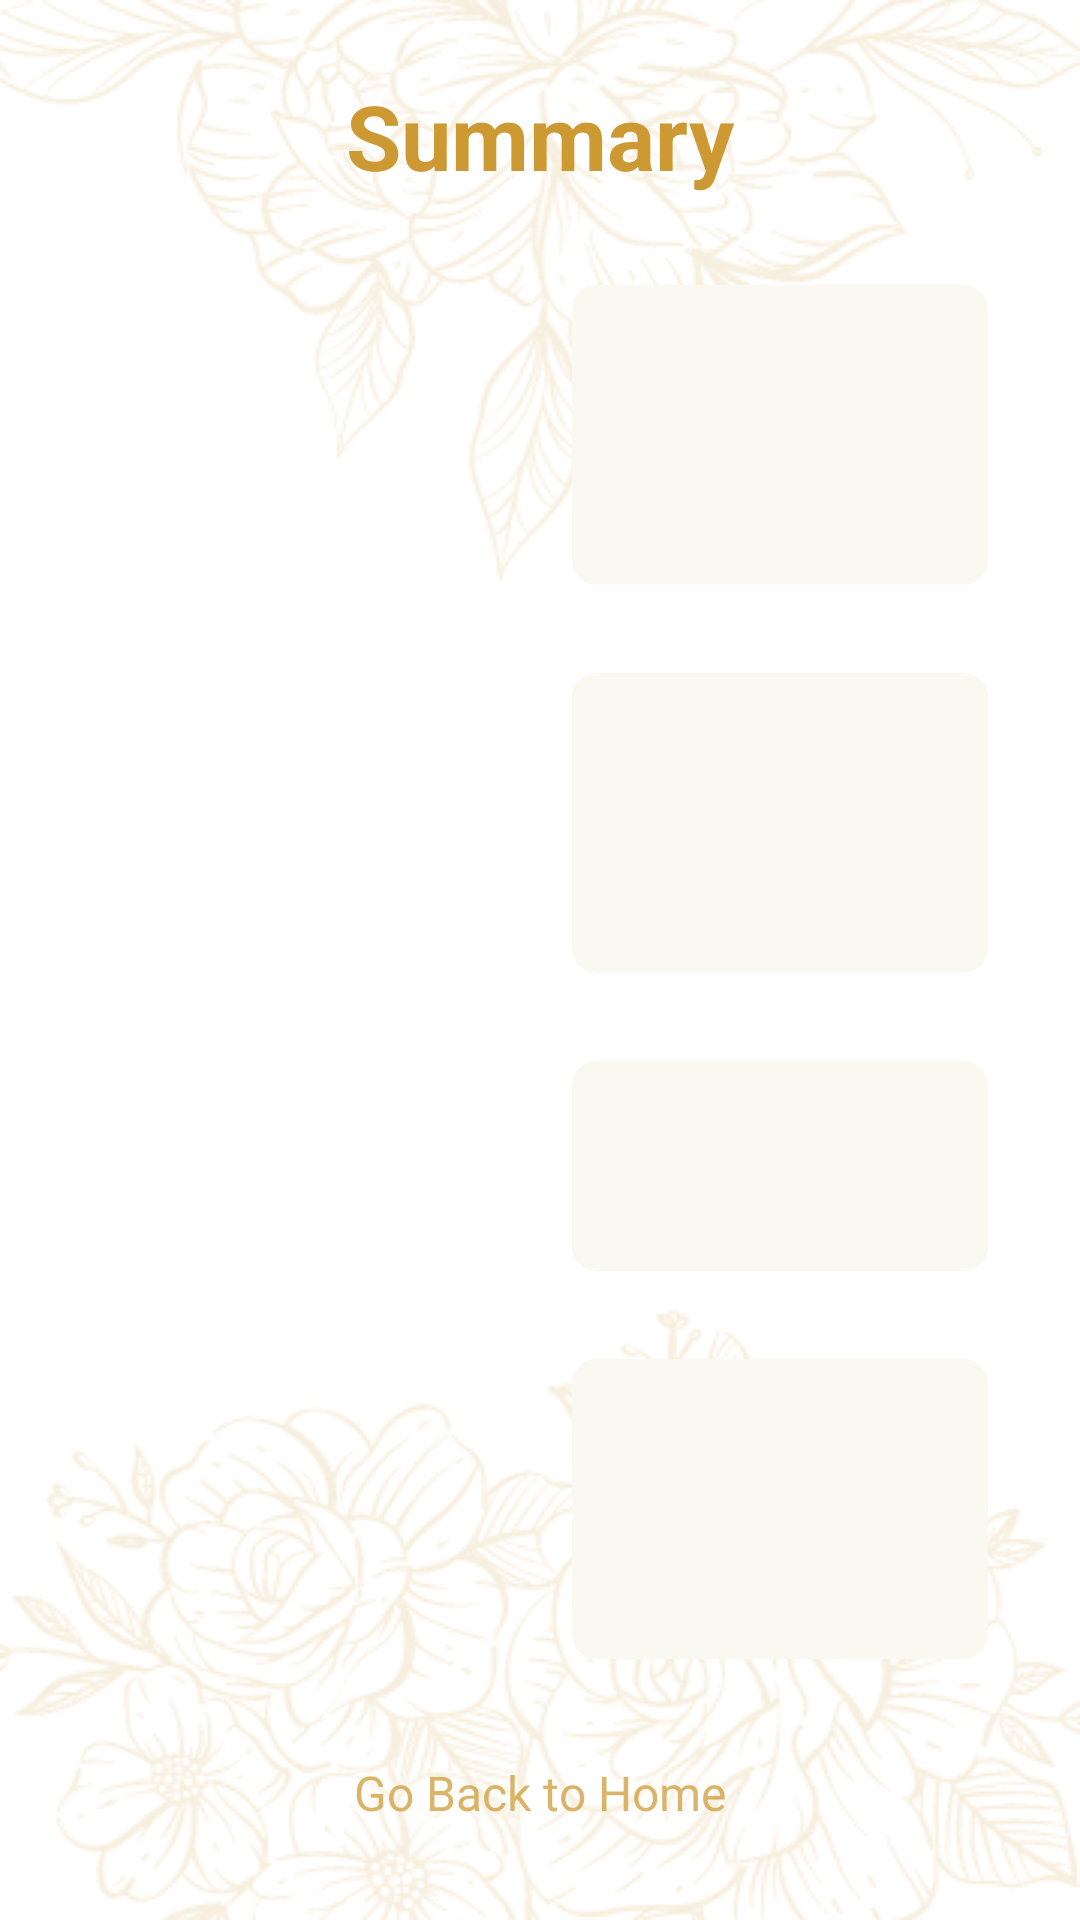

This screen was rendered from an Android layout file. Write that file and the resources it references.
<!-- AndroidManifest.xml: application theme Theme.WAC_WDP -->
<!-- res/layout/activity_dress_results.xml -->
<?xml version="1.0" encoding="utf-8"?>
<ScrollView xmlns:android="http://schemas.android.com/apk/res/android"
    xmlns:app="http://schemas.android.com/apk/res-auto"
    xmlns:tools="http://schemas.android.com/tools"
    android:layout_width="match_parent"
    android:layout_height="match_parent"
    android:background="@drawable/bg_screen"
    tools:context=".MainActivity">

    <LinearLayout
        android:layout_width="match_parent"
        android:layout_height="wrap_content"
        android:layout_marginTop="10dp"
        android:orientation="vertical"
        android:weightSum="10">

        <RelativeLayout
            android:layout_width="match_parent"
            android:layout_height="match_parent"
            android:layout_weight="2">

            <TextView
                android:id="@+id/title_view"
                android:layout_width="wrap_content"
                android:layout_height="wrap_content"
                android:layout_centerInParent="true"
                android:layout_marginStart="12dp"
                android:layout_marginTop="30dp"
                android:layout_marginEnd="12dp"
                android:text="@string/dress_title5"
                android:textColor="@color/primary"
                android:textSize="30sp"
                android:textStyle="bold" />
        </RelativeLayout>

        <GridLayout
            android:layout_width="match_parent"
            android:layout_height="match_parent"
            android:layout_marginStart="20dp"
            android:layout_marginEnd="20dp"
            android:layout_weight="8"
            android:columnCount="2"
            android:rowCount="4">


            <TextView
                android:id="@+id/textView2"
                android:layout_width="100dp"
                android:layout_height="wrap_content"
                android:layout_row="0"
                android:layout_rowWeight="1"
                android:layout_column="0"
                android:layout_columnWeight="1"
                android:layout_marginTop="40dp"
                android:textSize="20sp"
                android:textColor="@color/primary_75"
                android:layout_gravity="fill"/>

            <androidx.cardview.widget.CardView
                android:backgroundTint="#f9f9f2"
                android:id="@+id/card_1"
                android:layout_width="100dp"
                android:layout_height="wrap_content"
                android:layout_row="0"
                android:layout_rowWeight="1"
                android:layout_column="1"
                android:layout_columnWeight="1"
                android:layout_gravity="fill"
                app:cardBackgroundColor="#fff"
                app:cardCornerRadius="8dp"
                app:cardElevation="8dp"
                app:cardUseCompatPadding="true">

                <LinearLayout
                    android:layout_width="wrap_content"
                    android:layout_height="wrap_content"
                    android:layout_gravity="center_vertical|center_horizontal"
                    android:gravity="center"
                    android:orientation="vertical">

                    <ImageView
                        android:id="@+id/results_image1"
                        android:layout_width="48dp"
                        android:layout_height="100dp"
                        />

                </LinearLayout>
            </androidx.cardview.widget.CardView>

            <TextView
                android:id="@+id/textView3"
                android:layout_width="100dp"
                android:layout_height="wrap_content"
                android:layout_row="1"
                android:layout_rowWeight="1"
                android:layout_column="0"
                android:layout_columnWeight="1"
                android:layout_marginTop="40dp"
                android:textSize="20sp"
                android:textColor="@color/primary_75"
                android:layout_gravity="fill"/>

            <androidx.cardview.widget.CardView
                android:backgroundTint="#f9f9f2"
                android:id="@+id/card_2"
                android:layout_width="100dp"
                android:layout_height="wrap_content"
                android:layout_row="1"
                android:layout_rowWeight="1"
                android:layout_column="1"
                android:layout_columnWeight="1"
                android:layout_gravity="fill"
                app:cardBackgroundColor="#fff"
                app:cardCornerRadius="8dp"
                app:cardElevation="8dp"
                app:cardUseCompatPadding="true">

                <LinearLayout
                    android:layout_width="wrap_content"
                    android:layout_height="wrap_content"
                    android:layout_gravity="center_vertical|center_horizontal"
                    android:gravity="center"
                    android:orientation="vertical">

                    <ImageView
                        android:id="@+id/results_image2"
                        android:layout_width="100dp"
                        android:layout_height="100dp"/>

                </LinearLayout>
            </androidx.cardview.widget.CardView>

            <TextView
                android:id="@+id/textView4"
                android:layout_width="100dp"
                android:layout_height="wrap_content"
                android:layout_row="2"
                android:layout_rowWeight="1"
                android:layout_column="0"
                android:layout_columnWeight="1"
                android:layout_marginTop="40dp"
                android:textSize="20sp"
                android:textColor="@color/primary_75"
                android:layout_gravity="fill"/>

            <androidx.cardview.widget.CardView
                android:backgroundTint="#f9f9f2"
                android:id="@+id/card_3"
                android:layout_width="100dp"
                android:layout_height="wrap_content"
                android:layout_row="2"
                android:layout_rowWeight="1"
                android:layout_column="1"
                android:layout_columnWeight="1"
                android:layout_gravity="fill"
                app:cardBackgroundColor="#fff"
                app:cardCornerRadius="8dp"
                app:cardElevation="8dp"
                app:cardUseCompatPadding="true">

                <LinearLayout
                    android:layout_width="wrap_content"
                    android:layout_height="wrap_content"
                    android:layout_gravity="center_vertical|center_horizontal"
                    android:gravity="center"
                    android:orientation="vertical">

                    <ImageView
                        android:id="@+id/results_image3"
                        android:layout_width="50dp"
                        android:layout_height="70dp"
                        />

                </LinearLayout>
            </androidx.cardview.widget.CardView>

            <TextView
                android:id="@+id/textView5"
                android:layout_width="100dp"
                android:layout_height="wrap_content"
                android:layout_row="3"
                android:layout_rowWeight="1"
                android:layout_column="0"
                android:layout_columnWeight="1"
                android:layout_marginTop="40dp"
                android:textSize="20sp"
                android:textColor="@color/primary_75"
                android:layout_gravity="fill"/>

            <androidx.cardview.widget.CardView
                android:backgroundTint="#f9f9f2"
                android:id="@+id/card_4"
                android:layout_width="100dp"
                android:layout_height="wrap_content"
                android:layout_row="3"
                android:layout_rowWeight="1"
                android:layout_column="1"
                android:layout_columnWeight="1"
                android:layout_gravity="fill"
                app:cardBackgroundColor="#fff"
                app:cardCornerRadius="8dp"
                app:cardElevation="8dp"
                app:cardUseCompatPadding="true">

                <LinearLayout
                    android:layout_width="wrap_content"
                    android:layout_height="wrap_content"
                    android:layout_gravity="center_vertical|center_horizontal"
                    android:gravity="center"
                    android:orientation="vertical">

                    <ImageView
                        android:id="@+id/results_image4"
                        android:layout_width="100dp"
                        android:layout_height="100dp"
                        />

                </LinearLayout>
            </androidx.cardview.widget.CardView>

        </GridLayout>
        <RelativeLayout
            android:layout_width="match_parent"
            android:layout_height="match_parent"
            android:layout_weight="2">

            <Button
                android:id="@+id/results_btn"
                android:layout_width="wrap_content"
                android:layout_height="wrap_content"
                android:layout_centerInParent="true"
                android:layout_marginBottom="8dp"
                android:layout_marginTop="30dp"
                android:backgroundTint="@color/white"
                android:text="@string/results_button"
                android:textColor="@color/primary_75"
                android:textSize="16sp"
                app:cornerRadius="60pt"
                app:layout_constraintVertical_bias="1"
                tools:ignore="TextContrastCheck,TextContrastCheck,DuplicateSpeakableTextCheck" />

        </RelativeLayout>

    </LinearLayout>
</ScrollView>
<!-- resources referenced by this layout -->
<resources>
  <color name="primary">#CC9933</color>
  <color name="primary_75">#BBCC9933</color>
  <color name="white">#FFFFFFFF</color>
  <!-- drawable bg_screen: jpg bitmap (drawable, 122225 bytes) -->
  <string name="dress_title5">Summary</string>
  <string name="results_button">Go Back to Home</string>
  <style name="Theme.WAC_WDP" parent="Theme.MaterialComponents.DayNight.NoActionBar.Bridge">
          
          <item name="colorPrimary">@color/primary</item>
          <item name="colorPrimaryVariant">@color/primary_text</item>
          <item name="colorOnPrimary">@color/white</item>
          
          <item name="colorSecondary">@color/secondary</item>
          <item name="colorSecondaryVariant">@color/secondary_text</item>
          <item name="colorOnSecondary">@color/white</item>
          
          <item name="android:statusBarColor">@color/primary</item>
  
          
          <item name="theme_background_color">@color/white</item>
          <item name="theme_background_color_variant">@color/opposite</item>
          <item name="theme_background_color_accent">@color/opposite_ripple</item>
          <item name="theme_background_color_accent_variant">@color/opposite</item>
          <item name="theme_header_background_color">@color/opposite</item>
          <item name="theme_footer_background_color">@color/opposite_ripple</item>
  
          <item name="theme_text_color">@color/text_on_light</item>
          <item name="theme_text_color_variant">@color/text_on_light_accent</item>
          <item name="theme_text_color_variant_1">@color/text_on_light_accent_1</item>
          <item name="theme_text_color_variant_2">@color/text_on_light_accent_2</item>
          <item name="theme_text_color_variant_3">@color/text_on_light_accent_3</item>
          <item name="theme_text_color_variant_4">@color/text_on_light_accent_4</item>
      </style>
  <color name="primary_text">#765126</color>
  <color name="secondary">#8E6B24</color>
  <color name="secondary_text">#B88A2F</color>
  <color name="opposite">#F9F9F9</color>
  <color name="opposite_ripple">#C8C8C8</color>
  <color name="text_on_light">#151515</color>
  <color name="text_on_light_accent">#0C0C0C</color>
  <color name="text_on_light_accent_1">#5E5E5E</color>
  <color name="text_on_light_accent_2">#7C7C7C</color>
  <color name="text_on_light_accent_3">#8C8C8C</color>
  <color name="text_on_light_accent_4">#909090</color>
</resources>
